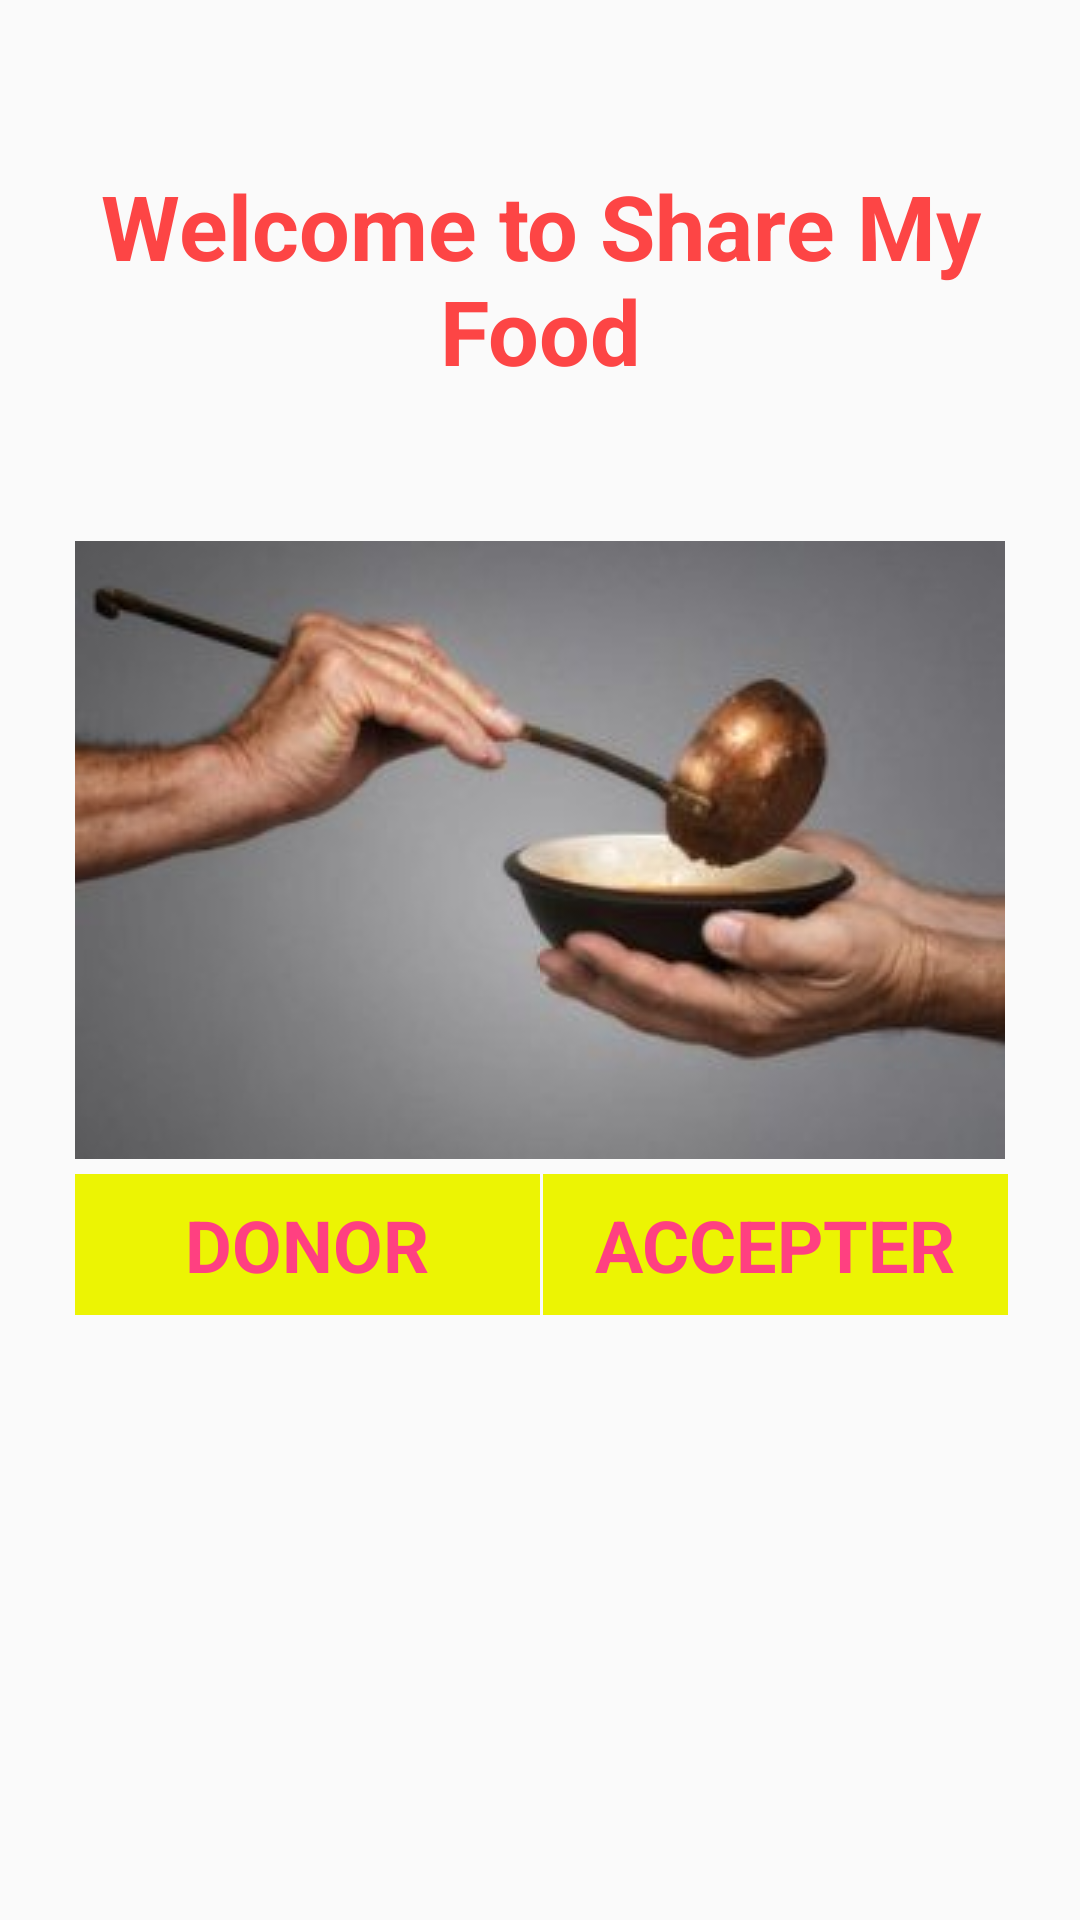

Android layout source for this screen:
<!-- AndroidManifest.xml: application theme AppTheme -->
<!-- res/layout/activity_main.xml -->
<?xml version="1.0" encoding="utf-8"?>
<LinearLayout xmlns:android="http://schemas.android.com/apk/res/android"
    xmlns:app="http://schemas.android.com/apk/res-auto"
    xmlns:tools="http://schemas.android.com/tools"
    android:id="@+id/activity_main"
    android:layout_width="match_parent"
    android:layout_height="match_parent"
    android:orientation="vertical"
    tools:context="project.sharemyfood.MainActivity"
    android:gravity="center_horizontal"
    android:background="@drawable/wall_paper1">

    <TextView
        android:text="Welcome to Share My Food"
        android:layout_width="fill_parent"
        android:layout_height="wrap_content"
        android:layout_alignParentTop="true"
        android:layout_alignParentStart="true"
        android:layout_marginTop="55dp"
        android:id="@+id/textView5"
        android:textSize="30sp"
        android:textStyle="bold"
        android:gravity="center_vertical|center_horizontal"
        android:textColor="#fd4545"
        android:paddingBottom="50dp" />

    <LinearLayout
        android:layout_width="wrap_content"
        android:layout_height="wrap_content"
        android:orientation="horizontal"
        android:gravity="center_vertical|center_horizontal">
        <ImageButton
            android:layout_width="wrap_content"
            android:layout_height="wrap_content"
            app:srcCompat="@drawable/pouring_soup_1"
            android:id="@+id/img_donar"
            android:cropToPadding="false"
            android:adjustViewBounds="false"
            android:padding="0dp" />

        <ImageButton
            android:layout_width="wrap_content"
            android:layout_height="wrap_content"
            app:srcCompat="@drawable/pouring_soup_2"
            android:id="@+id/img_accept"
            android:cropToPadding="false"
            android:adjustViewBounds="false"
            android:padding="0dp" />


    </LinearLayout>

    <LinearLayout
        android:layout_width="match_parent"
        android:layout_height="47dp"
        android:orientation="horizontal"
        android:gravity="center_vertical|center_horizontal"
        android:layout_marginTop="5dp">
        <TextView
            android:text="DONOR"
            android:layout_width="155dp"
            android:layout_height="match_parent"
            android:id="@+id/btn_donor"
            android:textColor="?android:attr/textColorLink"
            android:textSize="24sp"
            android:textStyle="normal|bold"
            android:background="@color/white"
            android:gravity="center_vertical|center_horizontal"
            android:layout_marginLeft="1dp" />

        <TextView
            android:text="ACCEPTER"
            android:layout_width="155dp"
            android:layout_height="match_parent"
            android:id="@+id/btn_accepter"
            android:textStyle="normal|bold"
            android:textColor="?android:attr/textColorLink"
            android:textSize="24sp"
            android:gravity="center_vertical|center_horizontal"
            android:background="@color/white"
            android:layout_marginLeft="1dp" />


    </LinearLayout>

</LinearLayout>
<!-- resources referenced by this layout -->
<resources>
  <color name="white">#ecf403</color>
  <!-- drawable pouring_soup_1: jpg bitmap (drawable, 5425 bytes) -->
  <!-- drawable pouring_soup_2: jpg bitmap (drawable, 6367 bytes) -->
  <style name="AppTheme" parent="Theme.AppCompat.Light.NoActionBar">
          
          <item name="colorPrimary">@color/colorPrimary</item>
          <item name="colorPrimaryDark">@color/colorPrimaryDark</item>
          <item name="colorAccent">@color/colorAccent</item>
          <item name="android:colorPrimary">@color/primary_material_dark</item>
      </style>
  <color name="colorPrimary">#03a9f4</color>
  <color name="colorPrimaryDark">#303F9F</color>
  <color name="colorAccent">#FF4081</color>
  <color name="primary_material_dark">#00bcd4</color>
</resources>
